Run: headless pygame with SDL's dummy video driver; simulated clock (each Clock.tick advances the game by its frame time, no real sleeping); random seed 0; keys injected as events and as key.get_pressed() state; no mouse input; restart key RETURN tapped at the start of phases 3 and 4.
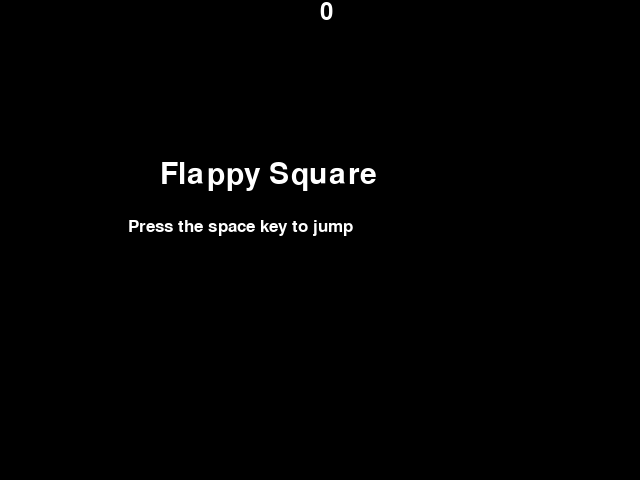
Frame 1 of 4 · flips 1–60 · no input
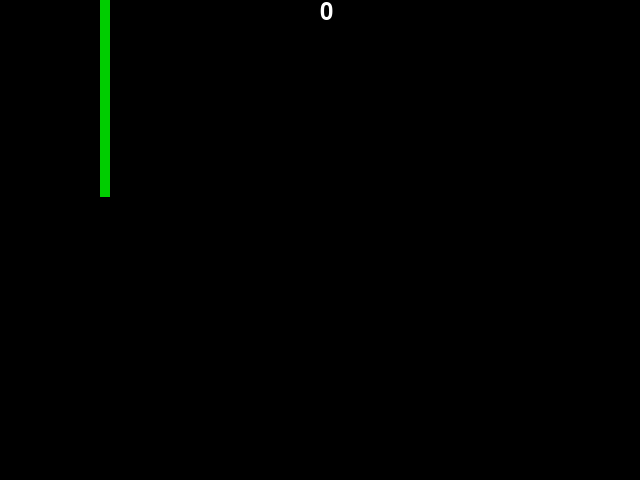
Frame 2 of 4 · flips 61–180 · tapped SPACE, RETURN · held RIGHT (→), D
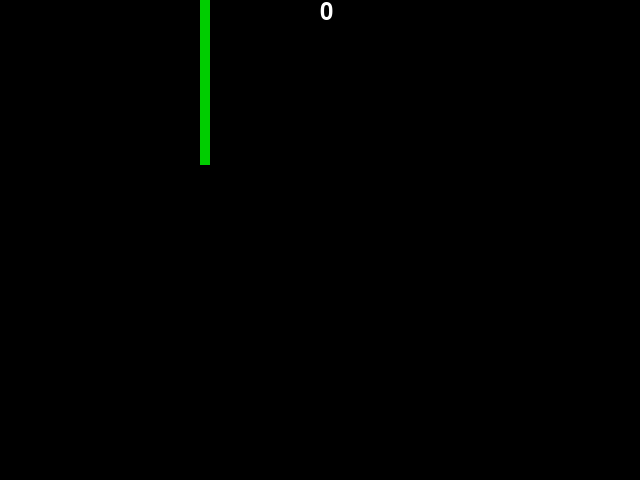
Frame 3 of 4 · flips 181–300 · tapped RETURN · held DOWN (↓), S
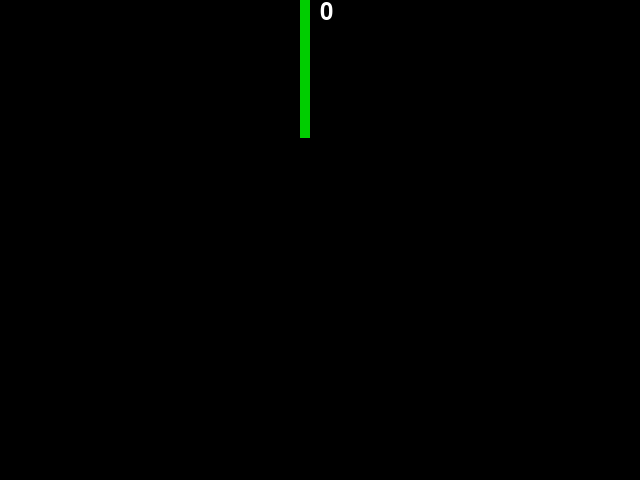
Frame 4 of 4 · flips 301–420 · tapped RETURN · held LEFT (←), A, UP (↑), W

The pygame program that drew these frames:

import pygame
import random
import os

class Game:
    def __init__(self):
        pygame.init()
        self.WIDTH = 640
        self.HEIGHT = 480
        self.screen = pygame.display.set_mode((self.WIDTH, self.HEIGHT))
        pygame.display.set_caption("Flappy Square")
        self.clock = pygame.time.Clock()
        self.FPS = 60
        self.score = 0

        self.running = True
        self.isOnGameOverScreen = False
        self.isOnStartScreen = True

        # Colors
        self.WHITE = (255, 255, 255)
        self.BLACK = (0, 0, 0)
        self.YELLOW = (255, 255, 0) 
        self.GREEN = (0, 205, 0)

        self.fontSize = 45
        self.gameFont = pygame.font.SysFont("monospace", self.fontSize)
        self.gameInstructionsFont = pygame.font.SysFont("monospace", self.fontSize - 20)
        self.gameScoreFont = pygame.font.SysFont("monospace", self.fontSize -10)
    
    def eventHandleing(self):
        for self.event in pygame.event.get():
            if self.event.type == pygame.QUIT:
                self.running = False
            if self.event.type == pygame.KEYDOWN: 
                if self.event.key == pygame.K_SPACE: 
                    player.playerYVel = -10    

                if self.event.key == pygame.K_RETURN and self.isOnStartScreen == True:
                    self.isOnStartScreen = False
                    player.playerYAcc = 0.5
                    pipe.pipeVel = -10

                if self.event.key == pygame.K_RETURN and self.isOnGameOverScreen == True:
                    self.isOnGameOverScreen = False
                    self.isOnStartScreen = True


        if pipe.pipesX < 0 + pipe.pipeWidth:
            pipe.pipesX = self.WIDTH + 10
            pipe.pipeHeight = random.randint(100, 200)
            pipe.pipe2Height = random.randint(100, 200) * -1


        if player.playerY > pipe.pipeHeight and player.playerY < pipe.pipe2Height + pipe.pipes2Y and player.playerX == pipe.pipesX:
            self.score +=1
        

    def collision(self):
        if player.playerX < pipe.pipesX + pipe.pipeWidth and player.playerX + player.playerWidth > pipe.pipesX and player.playerY < pipe.pipesY + pipe.pipeHeight and player.playerHeight + player.playerY > pipe.pipesY:             
            self.isOnGameOverScreen = True


        if player.playerX < pipe.pipesX + pipe.pipeWidth and player.playerX + player.playerWidth > pipe.pipesX and player.playerY > pipe.pipes2Y + pipe.pipe2Height and player.playerHeight + player.playerY < pipe.pipes2Y:             
            self.isOnGameOverScreen = True

    def newGame(self):
        if self.isOnStartScreen == False:
            self.isOnStartScreen == True

        if self.isOnGameOverScreen == True:
            player.playerX = 120
            self.score = 0
            player.playerY = 300
            pipe.pipesX =  self.WIDTH + 10
            player.playerYVel = 0

    def gameOver(self):
        gameOverText = self.gameFont.render("Game Over", True, self.WHITE)
        continueText = self.gameInstructionsFont.render("Press enter to continue", True,  self.WHITE)

        if self.isOnGameOverScreen == True and self.isOnStartScreen == False:
            while self.isOnGameOverScreen:
                self.screen.fill(self.BLACK)
                self.screen.blit(gameOverText, (self.WIDTH/3, self.HEIGHT/3))
                self.screen.blit(continueText, (self.WIDTH/4,self.HEIGHT/2.2))
                break

    def startScreen(self):
        self.startScreenText = self.gameFont.render("Flappy Square", True, self.WHITE)    
        self.pressSpaceKeyToJumpText = self.gameInstructionsFont.render("Press the space key to jump", True, self.WHITE)
        if self.isOnStartScreen == True and self.isOnGameOverScreen == False:
            while self.isOnStartScreen:
                player.playerYVel = 0
                player.playerYAcc = 0
                pipe.pipeVel = 0
                self.screen.fill(self.BLACK)
                self.screen.blit(self.startScreenText, (self.WIDTH/4, self.HEIGHT/3))
                self.screen.blit(self.pressSpaceKeyToJumpText, (self.WIDTH/5, self.HEIGHT/2.2))
                break

    def gamescore(self):
        self.gameScoreText = self.gameScoreFont.render(str(self.score), True, self.WHITE)
        self.screen.blit(self.gameScoreText, (self.WIDTH/2, self.HEIGHT * 0))

class Player:
    def __init__(self):
        self.playerX = 120
        self.playerY = 300
        self.playerYVel = 0
        self.playerWidth = 20
        self.playerHeight = 20
        self.playerYAcc = 0.5
        

    def draw(self):
        pygame.draw.rect(game.screen, game.YELLOW, (self.playerX, self.playerY, self.playerWidth, self.playerHeight))

    def movement(self):
        # Motion
        self.playerYVel += self.playerYAcc 

        self.playerY += self.playerYVel + self.playerYAcc/2

 
class Pipes:
    def __init__(self):
        self.pipeWidth = 10
        self.pipeHeight = random.randint(100, 200)
        self.pipesX = game.WIDTH + 10
        self.pipesY = 0

        self.pipes2Y = game.HEIGHT
        self.pipe2Height = self.pipeHeight * -1 

        self.pipeVel = -10
    
    def drawtoppipe(self):
        pygame.draw.rect(game.screen, game.GREEN, (self.pipesX, self.pipesY, self.pipeWidth, self.pipeHeight))

    def drawbottompipe(self):
        pygame.draw.rect(game.screen, game.GREEN, (self.pipesX, pipe.pipes2Y, self.pipeWidth, self.pipe2Height))

    def movement(self):
        self.pipesX += self.pipeVel
    
    

game = Game()
player = Player()
pipe = Pipes()

while game.running:
    game.eventHandleing()
    game.collision()

    player.draw() 

    pipe.drawtoppipe()
    pipe.drawbottompipe()
    pipe.movement()

    game.startScreen()

    game.gameOver()

    player.movement()

    game.gamescore()
    game.newGame()
    print(str(pipe.pipesX) + " " + str(player.playerX))

    pygame.display.update()
    game.screen.fill(game.BLACK)
    game.clock.tick(game.FPS)

pygame.quit()
quit()
